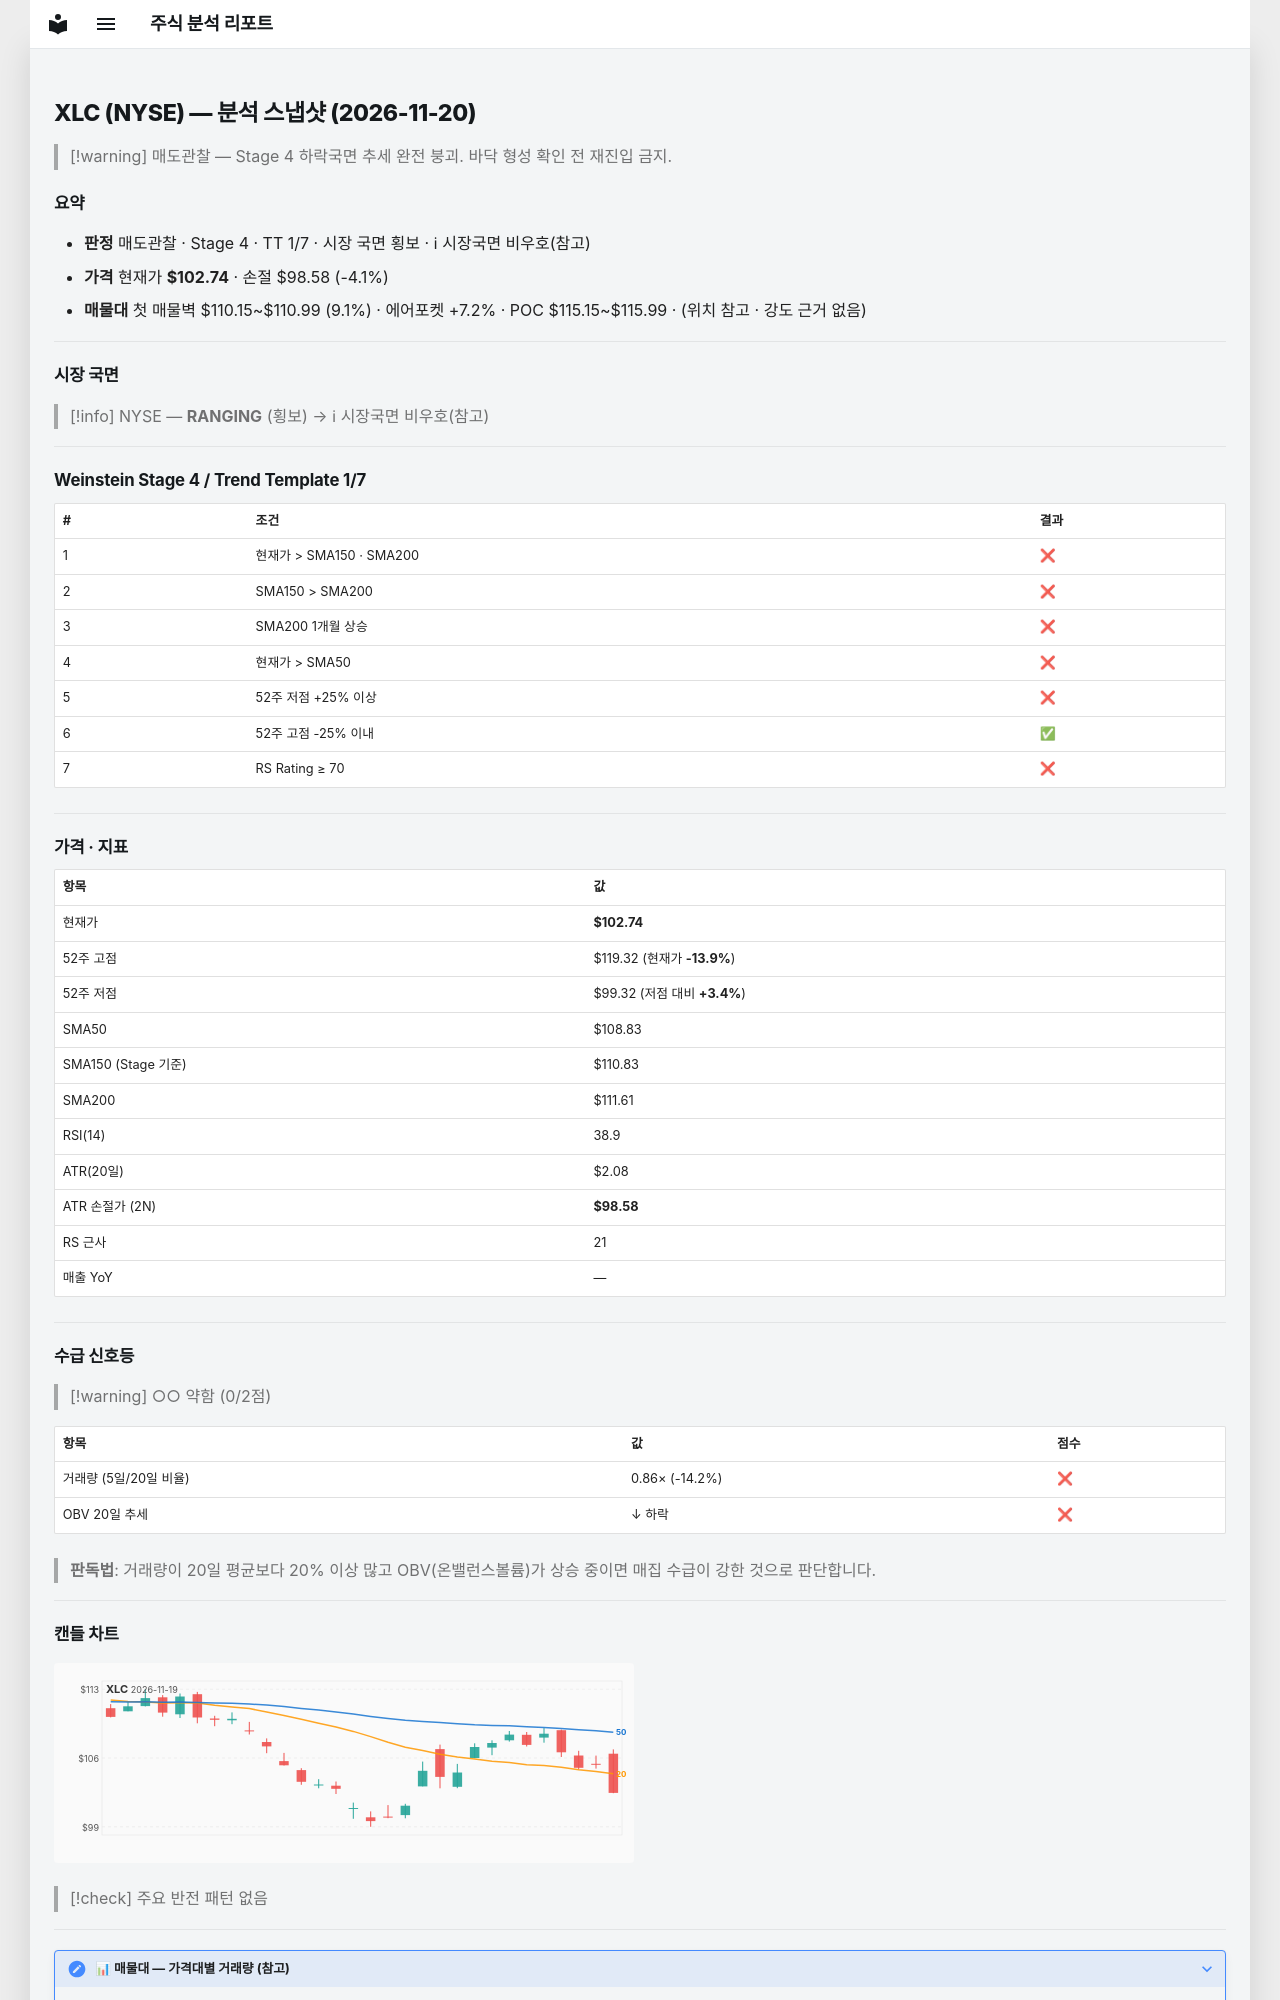

repository: soloandco/stock-reports · page: snapshots/XLC-2026-11-20/index.html · generator: mkdocs

---
type: analysis-snapshot
title: XLC 분석 스냅샷
ticker: XLC
market: NYSE
created: 2026-11-20
updated: 2026-11-20
bar-date: 2026-11-19
verdict: 매도관찰
real-rr: 3.09
sma50-gap-pct: -5.6
weekly-position: 저항대아래
weekly-overhead-price: 115.61
weekly-overhead-pct: 12.5
stage: 4
trend-template-score: 1
tt-max: 7
ma-set: sma-50-150-200
price: 102.73999786376953
stop-price: 98.57727452094036
market-regime: RANGING
supply-demand-score: 0/2
supply-demand-label: 약함
status: tracking
tags:
  - stock-agent
  - watchlist
  - XLC
  - analysis
related:
  - "[[analysis-template]]"
---

# XLC (NYSE) — 분석 스냅샷 (2026-11-20)

> [!warning] 매도관찰 — Stage 4 하락국면
> 추세 완전 붕괴. 바닥 형성 확인 전 재진입 금지.

## 요약

- **판정** 매도관찰 · Stage 4 · TT 1/7 · 시장 국면 횡보 · ℹ 시장국면 비우호(참고)
- **가격** 현재가 **$102.74** · 손절 $98.58 (-4.1%)
- **매물대** 첫 매물벽 $110.15~$110.99 (9.1%) · 에어포켓 +7.2% · POC $115.15~$115.99 · (위치 참고 · 강도 근거 없음)

---

## 시장 국면

> [!info] NYSE — **RANGING** (횡보) → ℹ 시장국면 비우호(참고)

---

## Weinstein Stage 4 / Trend Template 1/7

| # | 조건 | 결과 |
|---|------|------|
| 1 | 현재가 > SMA150 · SMA200 | ❌ |
| 2 | SMA150 > SMA200 | ❌ |
| 3 | SMA200 1개월 상승 | ❌ |
| 4 | 현재가 > SMA50 | ❌ |
| 5 | 52주 저점 +25% 이상 | ❌ |
| 6 | 52주 고점 -25% 이내 | ✅ |
| 7 | RS Rating ≥ 70 | ❌ |

---

## 가격 · 지표

| 항목 | 값 |
|------|---|
| 현재가 | **$102.74** |
| 52주 고점 | $119.32 (현재가 **-13.9%**) |
| 52주 저점 | $99.32 (저점 대비 **+3.4%**) |
| SMA50 | $108.83 |
| SMA150 (Stage 기준) | $110.83 |
| SMA200 | $111.61 |
| RSI(14) | 38.9 |
| ATR(20일) | $2.08 |
| ATR 손절가 (2N) | **$98.58** |
| RS 근사 | 21 |
| 매출 YoY | — |

---
## 수급 신호등

> [!warning] ○○ 약함 (0/2점)

| 항목 | 값 | 점수 |
|------|------|------|
| 거래량 (5일/20일 비율) | 0.86× (-14.2%) | ❌ |
| OBV 20일 추세 | ↓ 하락 | ❌ |

> **판독법**: 거래량이 20일 평균보다 20% 이상 많고 OBV(온밸런스볼륨)가 상승 중이면 매집 수급이 강한 것으로 판단합니다.

---
